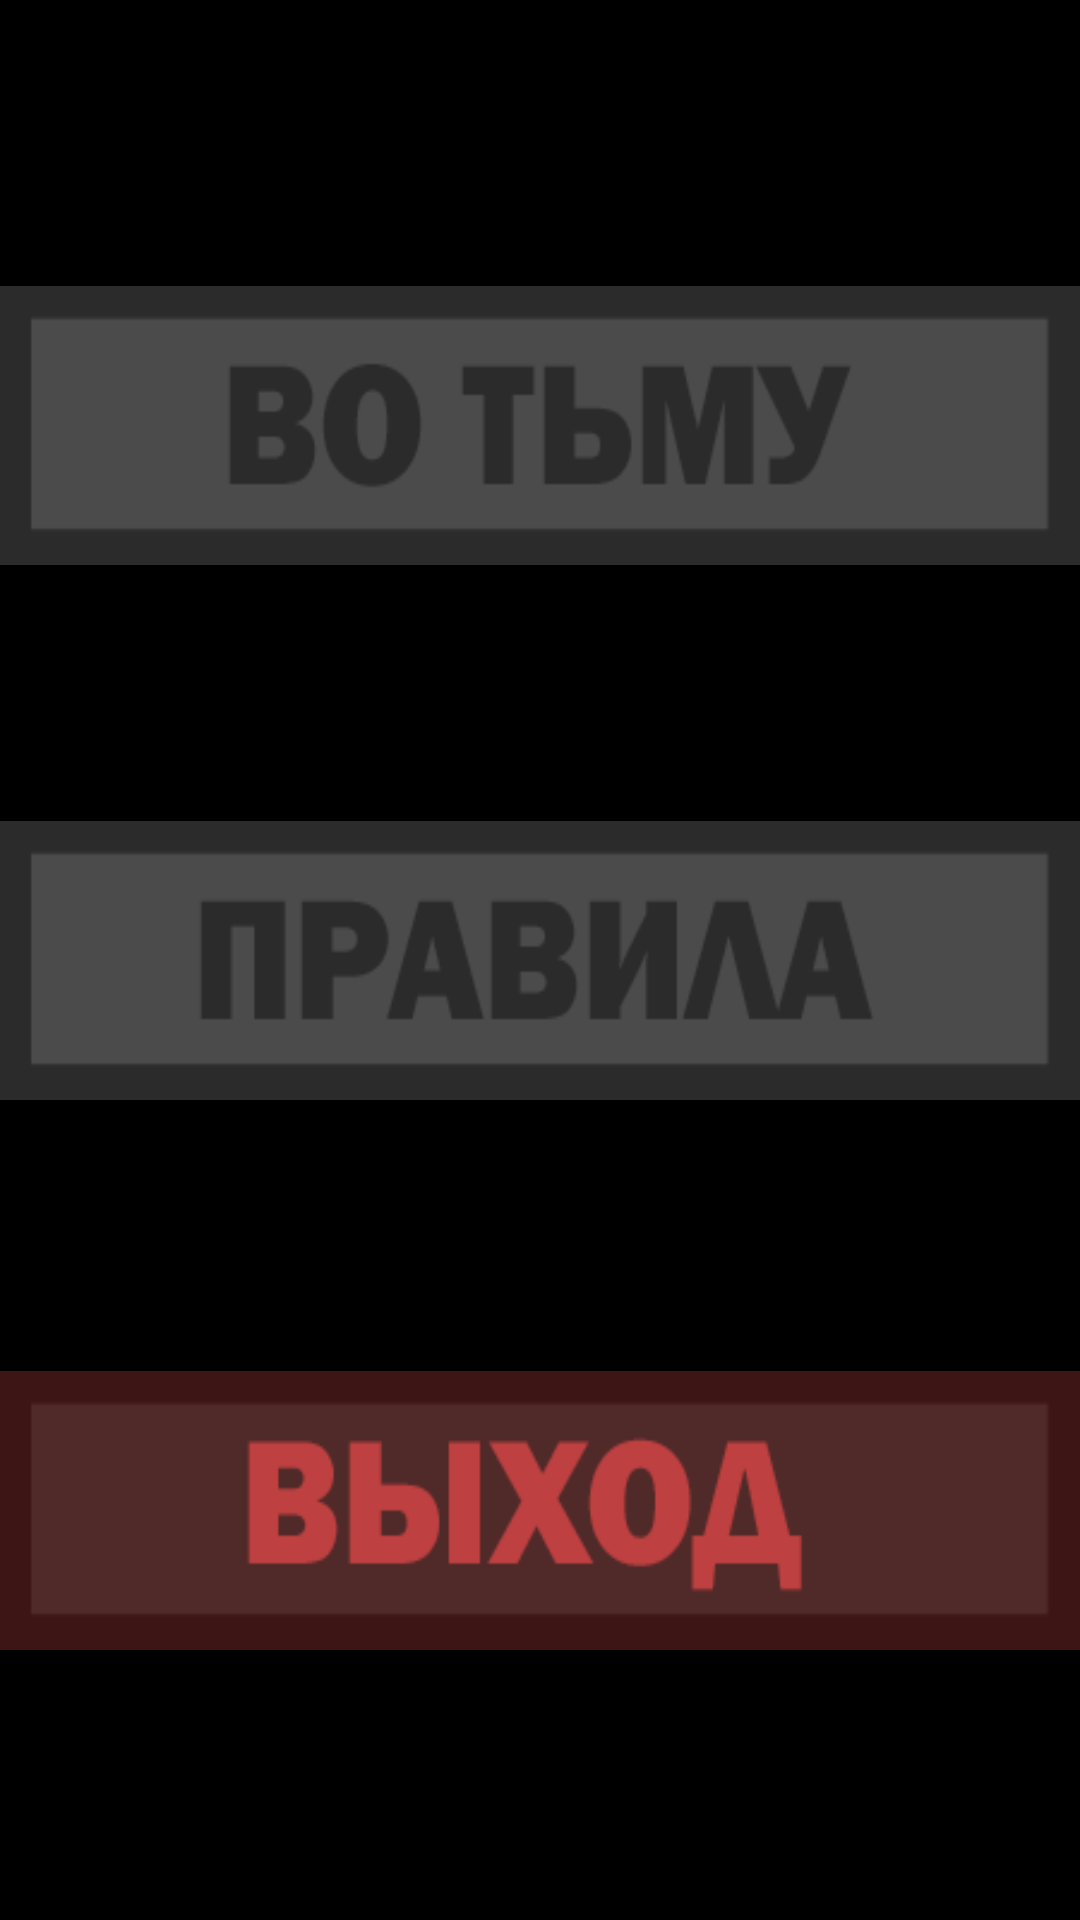

The Android layout XML behind this screen, and the referenced resources:
<!-- AndroidManifest.xml: application theme Theme.Darkness -->
<!-- res/layout/activity_main.xml -->
<?xml version="1.0" encoding="utf-8"?>
<androidx.constraintlayout.widget.ConstraintLayout xmlns:android="http://schemas.android.com/apk/res/android"
    xmlns:app="http://schemas.android.com/apk/res-auto"
    xmlns:tools="http://schemas.android.com/tools"
    android:layout_width="match_parent"
    android:layout_height="match_parent"
    android:background="@color/black"
    tools:context=".MainActivity">

    <ImageButton
        android:id="@+id/buttonStart"
        android:layout_width="wrap_content"
        android:layout_height="93dp"
        android:backgroundTint="@color/gray"
        android:padding="0dp"
        android:paddingStart="0dp"
        android:paddingLeft="0dp"
        android:paddingTop="0dp"
        android:paddingEnd="0dp"
        android:paddingRight="0dp"
        android:scaleType="fitXY"
        android:src="@drawable/entrance"
        app:layout_constraintBottom_toTopOf="@+id/buttonrules"
        app:layout_constraintStart_toStartOf="parent"
        app:layout_constraintTop_toTopOf="parent"
        app:layout_constraintVertical_bias="0.527" />

    <ImageButton
        android:id="@+id/buttonrules"
        android:layout_width="match_parent"
        android:layout_height="93dp"
        android:backgroundTint="@color/gray"
        android:padding="0dp"
        android:paddingStart="0dp"
        android:paddingLeft="0dp"
        android:paddingTop="0dp"
        android:paddingEnd="0dp"
        android:paddingRight="0dp"
        android:scaleType="fitXY"
        android:src="@drawable/rules"
        app:layout_constraintBottom_toBottomOf="parent"
        app:layout_constraintEnd_toEndOf="parent"
        app:layout_constraintHorizontal_bias="1.0"
        app:layout_constraintStart_toStartOf="parent"
        app:layout_constraintTop_toTopOf="parent" />

    <ImageButton
        android:id="@+id/buttonExit"
        android:layout_width="match_parent"
        android:layout_height="93dp"
        android:backgroundTint="@color/gray"
        android:padding="0dp"
        android:paddingStart="0dp"
        android:paddingLeft="0dp"
        android:paddingTop="0dp"
        android:paddingEnd="0dp"
        android:paddingRight="0dp"
        android:scaleType="fitXY"
        android:src="@drawable/exit3"
        android:textColor="@color/black"
        app:layout_constraintBottom_toBottomOf="parent"
        app:layout_constraintEnd_toEndOf="parent"
        app:layout_constraintHorizontal_bias="0.0"
        app:layout_constraintStart_toStartOf="parent"
        app:layout_constraintTop_toBottomOf="@+id/buttonrules" />


</androidx.constraintlayout.widget.ConstraintLayout>
<!-- resources referenced by this layout -->
<resources>
  <!-- drawable entrance: png bitmap (drawable, 4514 bytes) -->
  <!-- drawable exit3: png bitmap (drawable, 5314 bytes) -->
  <!-- drawable rules: png bitmap (drawable, 4324 bytes) -->
  <style name="Theme.Darkness" parent="Theme.MaterialComponents.DayNight.NoActionBar">
          
          <item name="colorPrimary">@color/black</item>
          <item name="colorPrimaryVariant">@color/black</item>
          <item name="colorOnPrimary">#000000</item>
          
          <item name="colorSecondary">@color/teal_200</item>
          <item name="colorSecondaryVariant">@color/teal_700</item>
          <item name="colorOnSecondary">@color/black</item>
          
          <item name="android:statusBarColor" tools:targetApi="l">?attr/colorPrimaryVariant</item>
          
      </style>
  <!-- not gathered from this repository: default colours our renderer supplied (Android Studio template values) -->
  <color name="teal_200">#FF03DAC5</color>
  <color name="teal_700">#FF018786</color>
  <color name="black">#FF000000</color>
</resources>
